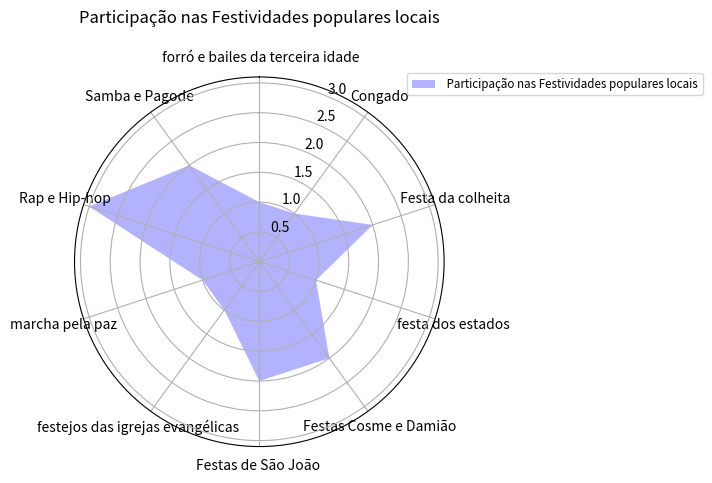

This chart was generated by the following Python code:
from cmath import pi

from matplotlib import pyplot as plt
classes = [' forró e bailes da terceira idade','Congado',' Festa da colheita','festa dos estados','Festas Cosme e Damião',
           'Festas de São João ','festejos das igrejas evangélicas ','marcha pela paz ','Rap e Hip-hop','Samba e Pagode']
data1 = [1.0,1.0,2.0,1.00, 2.0,2.0,1.0,1.0,3.0,2.0]

N = len(classes)
angles = [n / float(N) * 2 * pi for n in range(N)]
angles += angles[:1]
plt.clf()
ax = plt.subplot(polar=True)
ax.set_theta_offset(pi / 2)
ax.set_theta_direction(-1)

plt.xticks(angles[:-1], classes)


data1 += data1[:1]
ax.fill(angles, data1, facecolor='blue', alpha=0.3)

ax.legend([' Participação nas Festividades populares locais'], loc=(0.9, .95),  labelspacing=0.1, fontsize='small')

plt.title('Participação nas Festividades populares locais\n ')

plt.show()